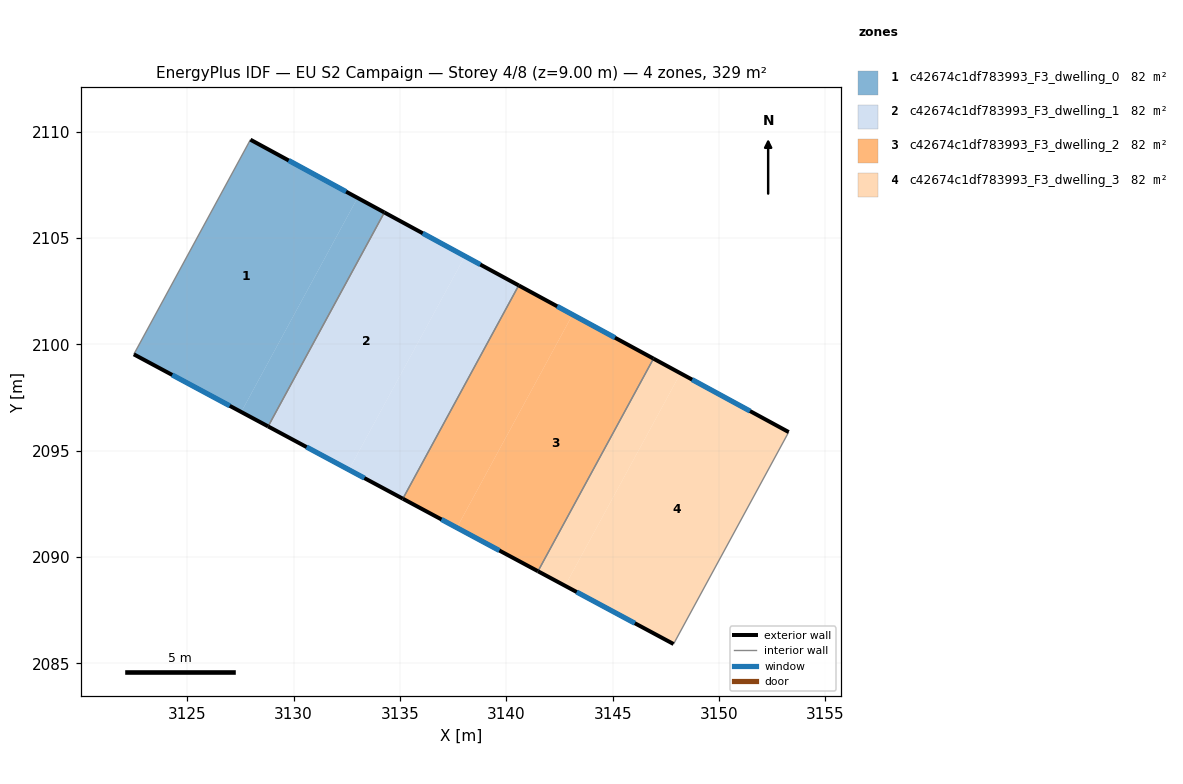
=== STOREY PLAN SPEC (per zone: floor XY polygon, exterior-wall plan segments, windows/doors) ===
zone 1: c42674c1df783993_F3_dwelling_0  (82.1 m²)
  floor: (3133.00, 2106.88) (3127.54, 2096.82) (3122.49, 2099.53) (3127.97, 2109.62)
  floor: (3134.26, 2106.20) (3128.80, 2096.14) (3127.54, 2096.82) (3133.00, 2106.88)
  exterior wall: (3122.49, 2099.53) – (3128.80, 2096.14)  [7.2 m]
    window: (3124.29, 2098.56) – (3127.00, 2097.11)  [3.9 m²]
  exterior wall: (3134.27, 2106.20) – (3127.97, 2109.62)  [7.2 m]
    window: (3132.47, 2107.18) – (3129.77, 2108.64)  [3.9 m²]
  interior walls: 2
zone 2: c42674c1df783993_F3_dwelling_1  (82.1 m²)
  floor: (3138.05, 2104.14) (3132.60, 2094.10) (3128.80, 2096.14) (3134.26, 2106.20)
  floor: (3140.58, 2102.77) (3135.13, 2092.74) (3132.60, 2094.10) (3138.05, 2104.14)
  exterior wall: (3128.80, 2096.14) – (3135.13, 2092.74)  [7.2 m]
    window: (3130.61, 2095.17) – (3133.32, 2093.71)  [4.0 m²]
  exterior wall: (3140.58, 2102.77) – (3134.27, 2106.20)  [7.2 m]
    window: (3138.78, 2103.75) – (3136.07, 2105.22)  [4.0 m²]
  interior walls: 2
zone 3: c42674c1df783993_F3_dwelling_2  (82.1 m²)
  floor: (3143.11, 2101.39) (3137.67, 2091.38) (3135.13, 2092.74) (3140.58, 2102.77)
  floor: (3146.91, 2099.33) (3141.49, 2089.33) (3137.67, 2091.38) (3143.11, 2101.39)
  exterior wall: (3135.13, 2092.74) – (3141.49, 2089.33)  [7.2 m]
    window: (3136.95, 2091.77) – (3139.67, 2090.31)  [4.0 m²]
  exterior wall: (3146.91, 2099.33) – (3140.58, 2102.77)  [7.2 m]
    window: (3145.10, 2100.31) – (3142.39, 2101.79)  [4.0 m²]
  interior walls: 2
zone 4: c42674c1df783993_F3_dwelling_3  (82.1 m²)
  floor: (3153.27, 2095.88) (3147.86, 2085.91) (3142.76, 2088.65) (3148.18, 2098.64)
  floor: (3148.18, 2098.64) (3142.76, 2088.65) (3141.49, 2089.33) (3146.91, 2099.33)
  exterior wall: (3153.27, 2095.88) – (3146.91, 2099.33)  [7.2 m]
    window: (3151.46, 2096.86) – (3148.73, 2098.34)  [4.0 m²]
  exterior wall: (3141.49, 2089.33) – (3147.86, 2085.91)  [7.2 m]
    window: (3143.31, 2088.36) – (3146.04, 2086.89)  [4.0 m²]
  interior walls: 2

=== DERIVED (storey summary) ===
Building: EU S2 Campaign
Storey: 4 of 8  (floor level z = 9.00 m)
Storey gross floor area: 328.5 m²
Zones on this storey: 4
  - c42674c1df783993_F3_dwelling_0: floor 82.1 m²; exterior wall 14.3 m (43.0 m²); 2 window(s) 7.9 m²; WWR 18.4%
  - c42674c1df783993_F3_dwelling_1: floor 82.1 m²; exterior wall 14.4 m (43.1 m²); 2 window(s) 7.9 m²; WWR 18.4%
  - c42674c1df783993_F3_dwelling_2: floor 82.1 m²; exterior wall 14.4 m (43.3 m²); 2 window(s) 7.9 m²; WWR 18.4%
  - c42674c1df783993_F3_dwelling_3: floor 82.1 m²; exterior wall 14.5 m (43.4 m²); 2 window(s) 8.0 m²; WWR 18.4%
Zone adjacency (shared interzone walls):
  - c42674c1df783993_F3_dwelling_0 ↔ c42674c1df783993_F3_dwelling_1
  - c42674c1df783993_F3_dwelling_1 ↔ c42674c1df783993_F3_dwelling_2
  - c42674c1df783993_F3_dwelling_2 ↔ c42674c1df783993_F3_dwelling_3